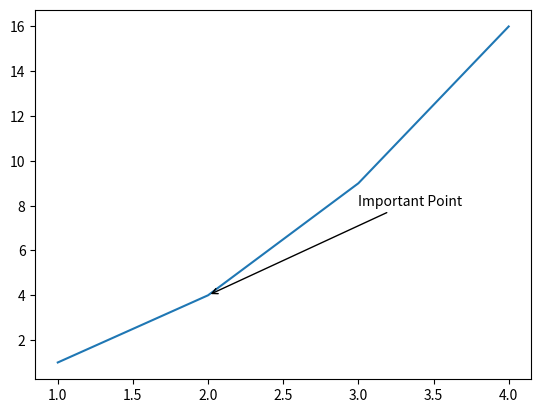

Write Python code to recreate this figure.
import matplotlib.pyplot as plt

# グラフの作成
plt.plot([1, 2, 3, 4], [1, 4, 9, 16])

# データポイントに注釈を追加
plt.annotate('Important Point', xy=(2, 4), xytext=(3, 8),
             arrowprops=dict(facecolor='red', arrowstyle='->'))

# グラフの表示
plt.show()
